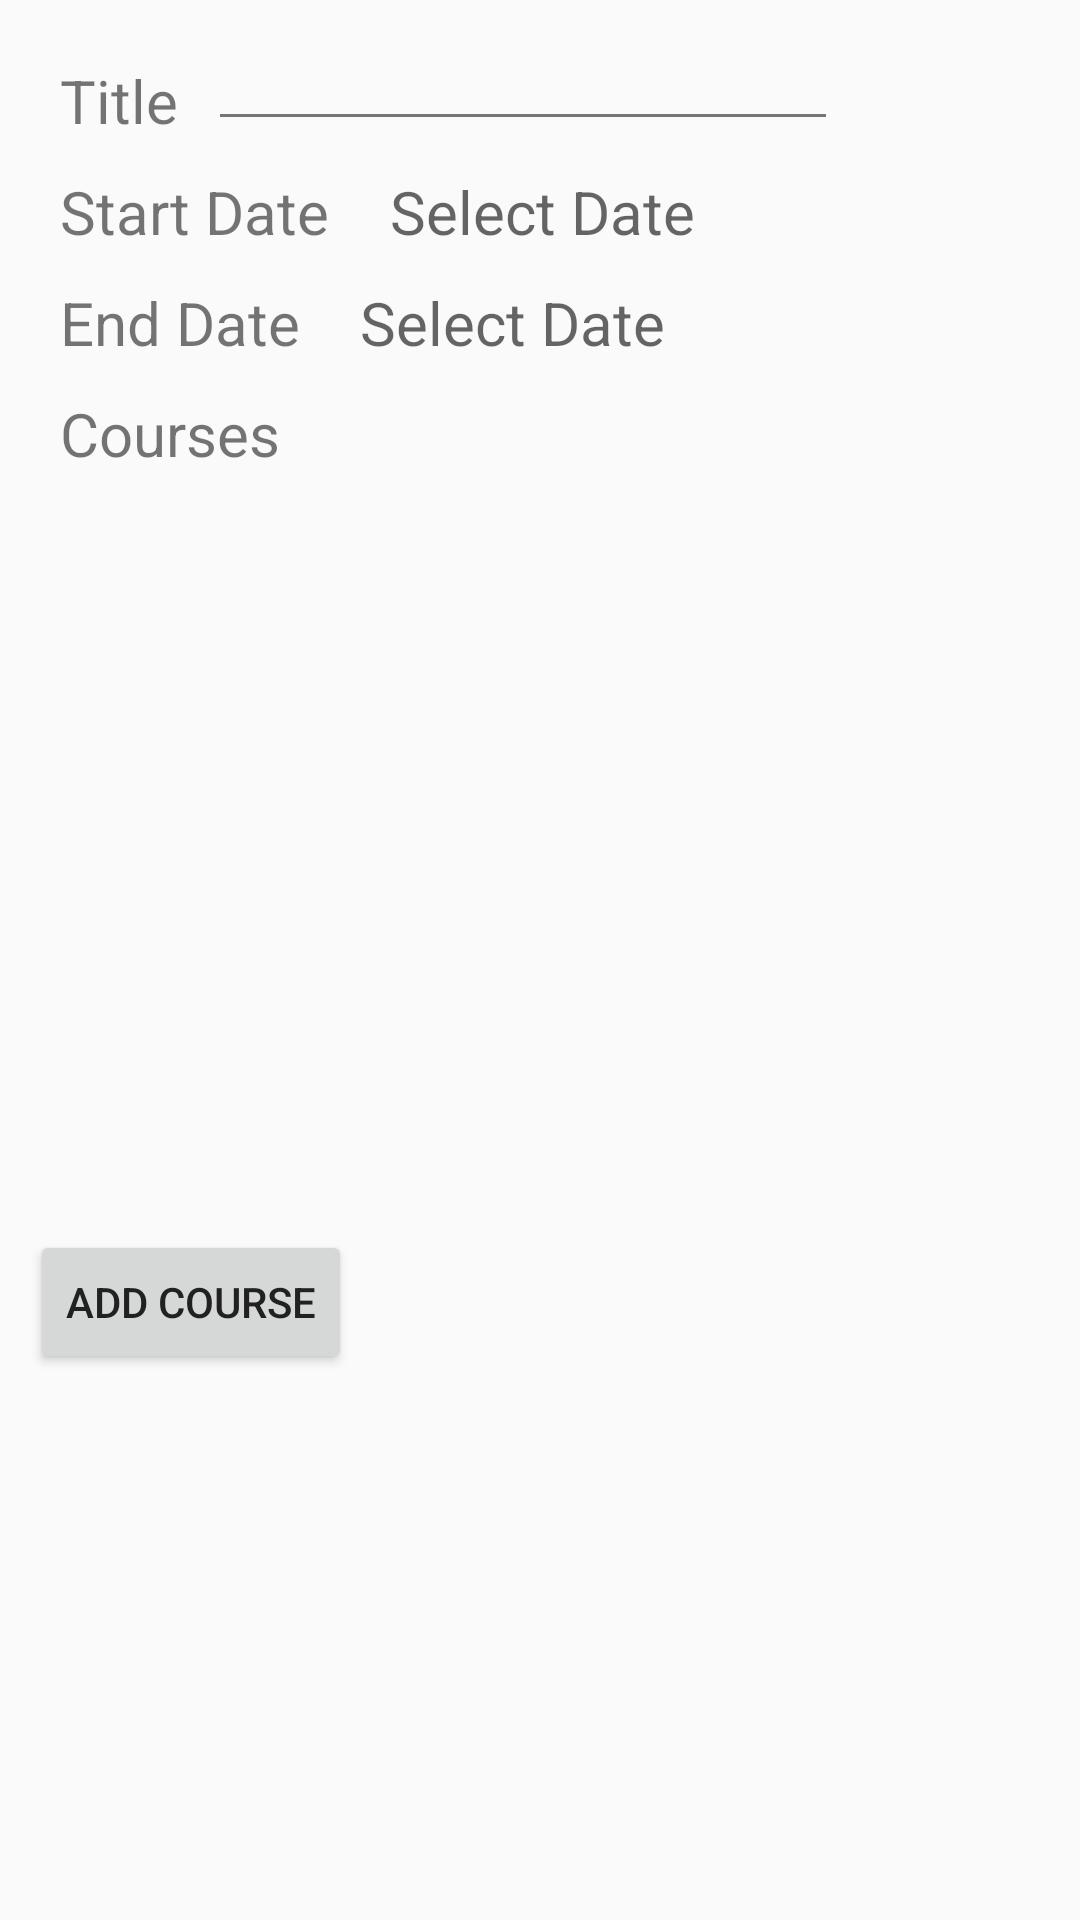

Layout XML and referenced resources for this Android screen:
<!-- AndroidManifest.xml: application theme AppTheme -->
<!-- res/layout/content_term_detail.xml -->
<?xml version="1.0" encoding="utf-8"?>
<android.support.constraint.ConstraintLayout xmlns:android="http://schemas.android.com/apk/res/android"
    xmlns:app="http://schemas.android.com/apk/res-auto"
    xmlns:tools="http://schemas.android.com/tools"
    android:layout_width="match_parent"
    android:layout_height="match_parent"
    app:layout_behavior="@string/appbar_scrolling_view_behavior"
    tools:context="com.example.term.termmanager.TermDetailActivity"
    tools:showIn="@layout/activity_term_detail">

    <include layout="@layout/term_detail_layout" />

</android.support.constraint.ConstraintLayout>
<!-- res/layout/activity_term_detail.xml (included above) -->
<?xml version="1.0" encoding="utf-8"?>
<android.support.design.widget.CoordinatorLayout xmlns:android="http://schemas.android.com/apk/res/android"
    xmlns:app="http://schemas.android.com/apk/res-auto"
    xmlns:tools="http://schemas.android.com/tools"
    android:layout_width="match_parent"
    android:layout_height="match_parent"
    tools:context="com.example.term.termmanager.TermDetailActivity">

    <android.support.design.widget.AppBarLayout
        android:layout_width="match_parent"
        android:layout_height="wrap_content"
        android:theme="@style/AppTheme.AppBarOverlay">

        <android.support.v7.widget.Toolbar
            android:id="@+id/toolbar"
            android:layout_width="match_parent"
            android:layout_height="?attr/actionBarSize"
            android:background="?attr/colorPrimary"
            app:popupTheme="@style/AppTheme.PopupOverlay" />

    </android.support.design.widget.AppBarLayout>

    <include layout="@layout/content_term_detail" />

    <android.support.design.widget.FloatingActionButton
        android:id="@+id/fab"
        android:layout_width="wrap_content"
        android:layout_height="wrap_content"
        android:layout_gravity="bottom|end"
        android:layout_margin="@dimen/fab_margin"
        app:srcCompat="@android:drawable/ic_menu_save" />

</android.support.design.widget.CoordinatorLayout>
<!-- res/layout/term_detail_layout.xml (included above) -->
<?xml version="1.0" encoding="utf-8"?>
<android.support.constraint.ConstraintLayout xmlns:android="http://schemas.android.com/apk/res/android"
    xmlns:tools="http://schemas.android.com/tools"
    android:layout_width="match_parent"
    android:layout_height="match_parent">

    <RelativeLayout
        android:layout_width="match_parent"
        android:layout_height="match_parent"
        tools:layout_editor_absoluteX="8dp"
        tools:layout_editor_absoluteY="8dp"
        android:paddingLeft="10dp"
        android:paddingRight="10dp"
        android:paddingTop="10dp">

        <TextView
            android:id="@+id/termTitleLabel"
            android:layout_width="wrap_content"
            android:layout_height="wrap_content"
            android:layout_alignParentLeft="true"
            android:layout_alignParentStart="true"
            android:layout_alignParentTop="true"
            android:paddingLeft="10dp"
            android:paddingRight="10dp"
            android:paddingTop="10dp"
            android:text="Title"
            android:textSize="20sp" />

        <EditText
            android:id="@+id/termTitleTextView"
            android:layout_width="wrap_content"
            android:layout_height="wrap_content"
            android:layout_alignBottom="@+id/termTitleLabel"
            android:layout_toRightOf="@+id/termTitleLabel"
            android:ems="10"
            android:inputType="textPersonName"
            android:paddingLeft="10dp"
            android:paddingRight="10dp"
            android:paddingTop="10dp"
            android:text="" />

        <TextView
            android:id="@+id/startDateLabel"
            android:layout_width="wrap_content"
            android:layout_height="wrap_content"
            android:layout_below="@+id/termTitleTextView"
            android:paddingLeft="10dp"
            android:paddingRight="10dp"
            android:paddingTop="10dp"
            android:text="Start Date"
            android:textSize="20sp" />

        <TextView
            android:id="@+id/startDate"
            android:layout_width="wrap_content"
            android:layout_height="wrap_content"
            android:layout_alignBottom="@+id/startDateLabel"
            android:layout_toRightOf="@+id/startDateLabel"
            android:paddingLeft="10dp"
            android:paddingRight="10dp"
            android:paddingTop="10dp"
            android:hint="Select Date"
            android:textSize="20sp" />

        <TextView
            android:id="@+id/endDateLabel"
            android:layout_width="wrap_content"
            android:layout_height="wrap_content"
            android:layout_below="@+id/startDateLabel"
            android:paddingLeft="10dp"
            android:paddingRight="10dp"
            android:paddingTop="10dp"
            android:text="End Date"
            android:textSize="20sp" />

        <TextView
            android:id="@+id/endDate"
            android:layout_width="wrap_content"
            android:layout_height="wrap_content"
            android:layout_alignBottom="@+id/endDateLabel"
            android:layout_toRightOf="@+id/endDateLabel"
            android:paddingLeft="10dp"
            android:paddingRight="10dp"
            android:paddingTop="10dp"
            android:hint="Select Date"
            android:textSize="20sp" />

        <TextView
            android:id="@+id/coursesLabel"
            android:layout_width="wrap_content"
            android:layout_height="wrap_content"
            android:text="Courses"
            android:layout_below="@+id/endDateLabel"
            android:paddingLeft="10dp"
            android:paddingRight="10dp"
            android:paddingTop="10dp"
            android:textSize="20sp" />

        <ListView
            android:id="@+id/courses_list_view"
            android:layout_width="match_parent"
            android:layout_height="252dp"
            android:layout_below="@+id/coursesLabel"
            android:paddingLeft="10dp"
            android:paddingRight="10dp"
            android:paddingTop="10dp"/>

        <Button
            android:id="@+id/add_course_button"
            android:layout_width="wrap_content"
            android:layout_height="wrap_content"
            android:text="Add Course"
            android:layout_below="@+id/courses_list_view"
            android:tooltipText="Must save before adding courses"/>


    </RelativeLayout>
</android.support.constraint.ConstraintLayout>
<!-- resources referenced by this layout -->
<resources>
  <dimen name="fab_margin">16dp</dimen>
  <style name="AppTheme.AppBarOverlay" parent="ThemeOverlay.AppCompat.Dark.ActionBar" />
  <style name="AppTheme.PopupOverlay" parent="ThemeOverlay.AppCompat.Light" />
  <style name="AppTheme" parent="Theme.AppCompat.Light.DarkActionBar">
          
          <item name="colorPrimary">@color/primary_light</item>
          <item name="colorPrimaryDark">@color/primary_dark</item>
          <item name="colorAccent">@color/accent</item>
          <item name="android:textColorPrimary">@color/primary_text</item>
          <item name="android:textColorSecondary">@color/secondary_text</item>
  
      </style>
  <color name="primary_light">#4caf50</color>
  <color name="primary_dark">#388E3C</color>
  <color name="accent">#8BC34A</color>
  <color name="primary_text">#212121</color>
  <color name="secondary_text">#757575</color>
</resources>
